Run: headless pygame with SDL's dummy video driver; simulated clock (each Clock.tick advances the game by its frame time, no real sleeping); random seed 0; keys injected as events and as key.get_pressed() state; no mouse input.
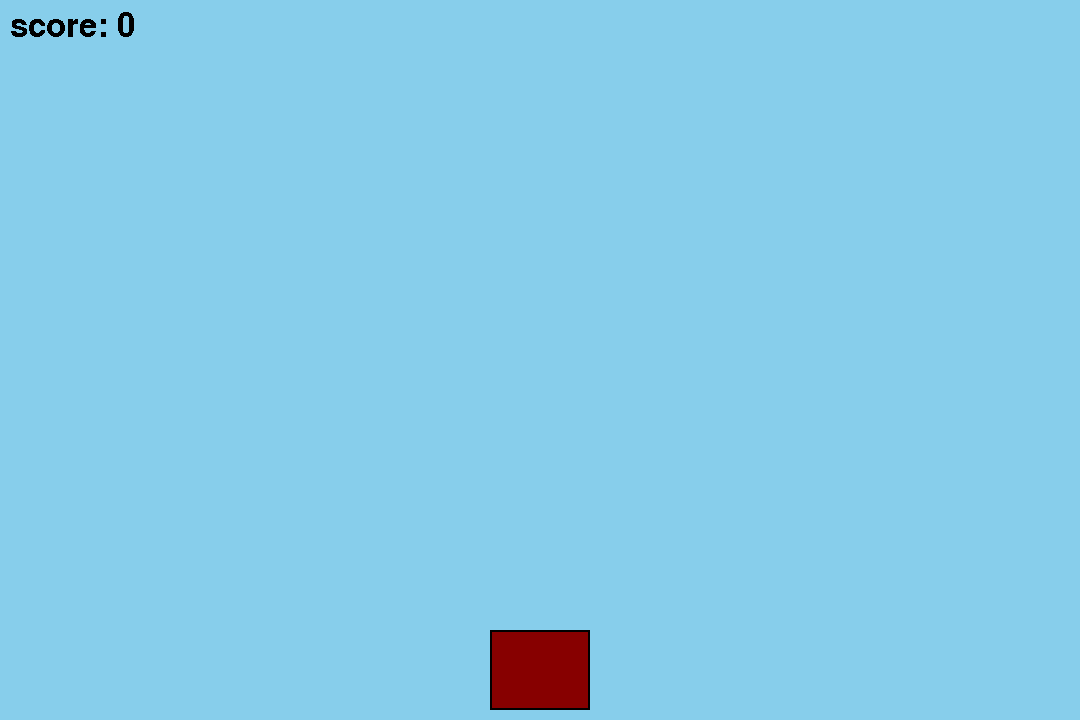
Frame 1 of 4 · flips 1–60 · no input
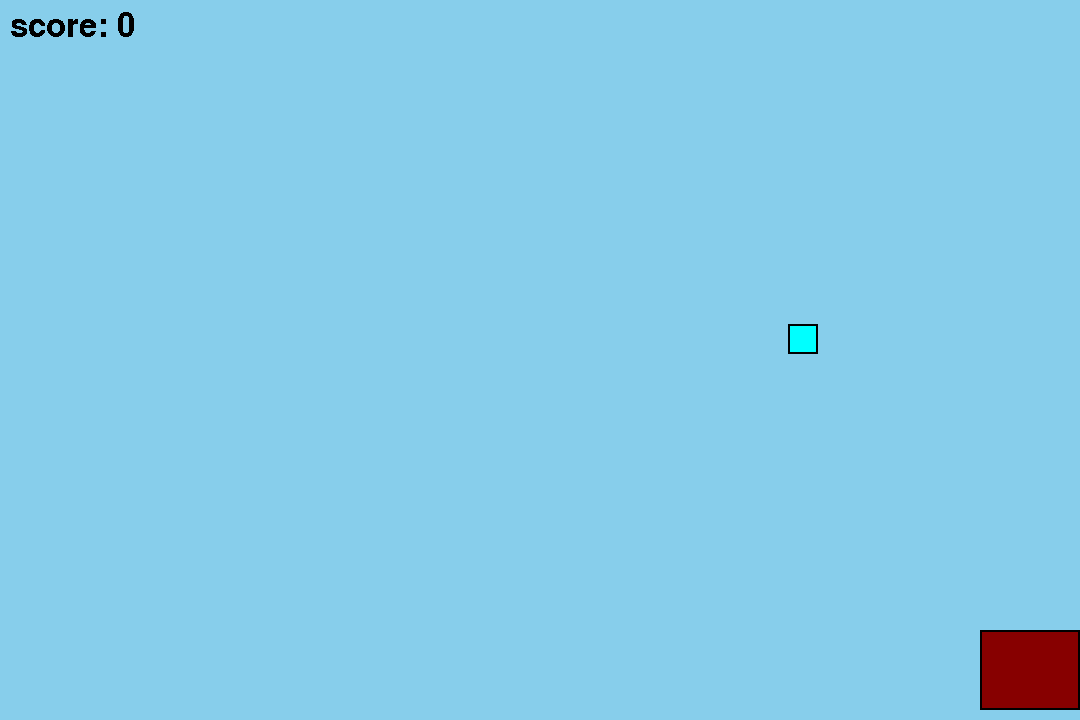
Frame 2 of 4 · flips 61–180 · tapped SPACE, RETURN · held RIGHT (→), D
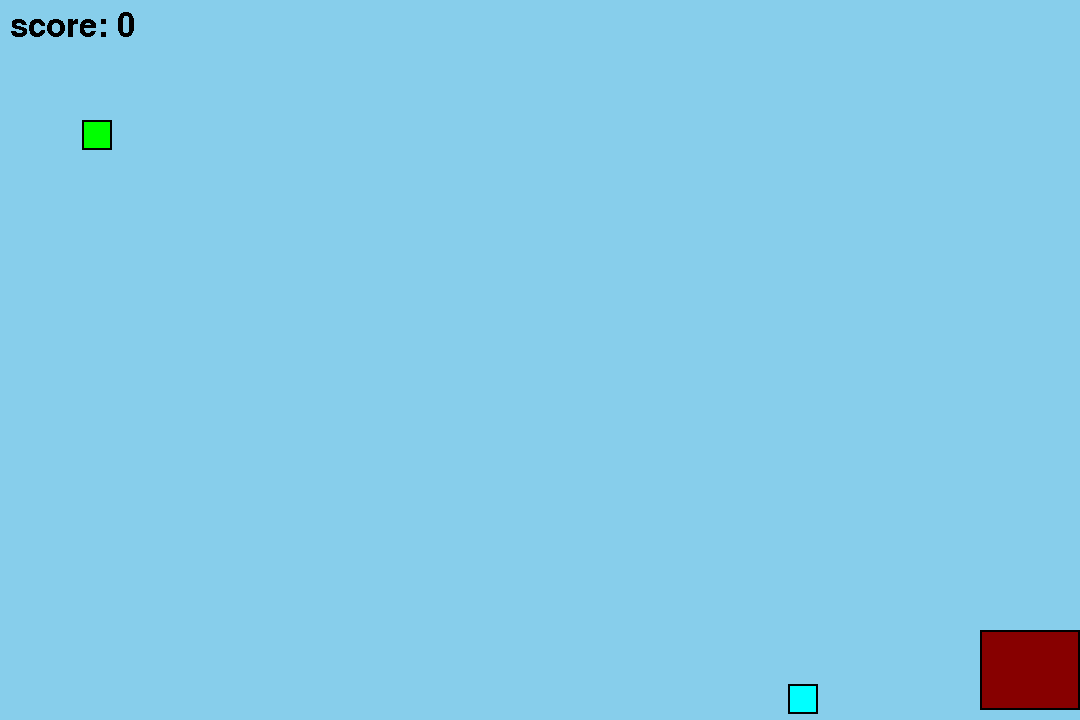
Frame 3 of 4 · flips 181–300 · held DOWN (↓), S
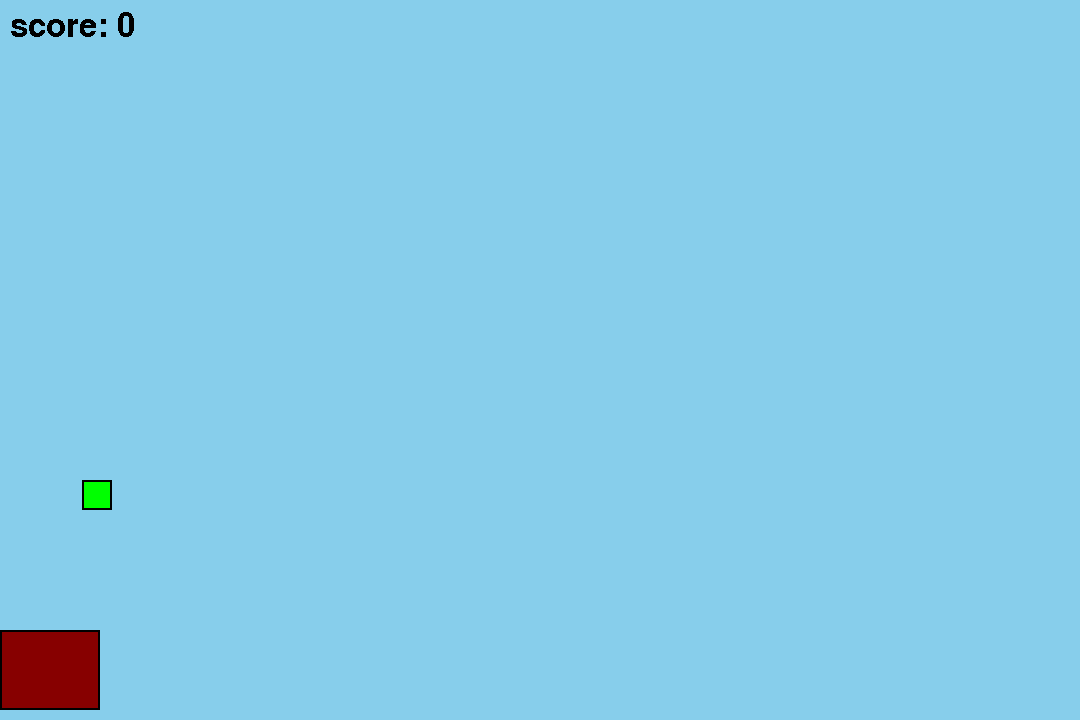
Frame 4 of 4 · flips 301–420 · held LEFT (←), A, UP (↑), W

The pygame program that drew these frames:

import pygame
import random

pygame.init()
screen = pygame.display.set_mode((1080, 720))
clock = pygame.time.Clock()
font = pygame.font.Font(None, 48)

running = True

bucket_speed = 750
bucket_color = (135, 0, 0)
bucket_size = (100, 80)
bucket = pygame.Rect((screen.get_width() - bucket_size[0])/2, screen.get_height() - bucket_size[1] - 10, bucket_size[0], bucket_size[1])

bg_color = [135, 206, 235]

all_fruit = []
fruit_colors = [(255, 0, 0), (255, 255, 0), (0, 255, 0), (0, 255, 255), (0, 0, 255)]
fruit_size = 30
fruit_speed = 200
fruit_spawn_time = 3
fruit_timer = 1 # spawn the first fruit early

score = 0
score_rect = pygame.Rect(10, 10, 0, 0)

while running:

    for event in pygame.event.get():
        if event.type == pygame.QUIT:
            running = False

    screen.fill(bg_color)

    dt = clock.tick(60) / 1000
    fruit_timer -= dt

    if fruit_timer < 0:
        all_fruit.append({"rect": pygame.Rect(random.randint(0, screen.get_width()-fruit_size), -fruit_size, fruit_size, fruit_size), "color": fruit_colors[random.randint(0, len(fruit_colors) - 1)]})
        fruit_timer = fruit_spawn_time

    for fruit in all_fruit[:]:
        fruit["rect"].y += dt * fruit_speed
        if fruit["rect"].colliderect(bucket):
            score += 1
            fruit_spawn_time = max(fruit_spawn_time - 0.1, 0.3)
            all_fruit.remove(fruit)
        if fruit["rect"].y > screen.get_height():
            score = max(0, score - 1)
            fruit_spawn_time = min(fruit_spawn_time + 0.2, 3)
            all_fruit.remove(fruit)

    keys = pygame.key.get_pressed()
    if keys[pygame.K_a] or keys[pygame.K_LEFT]:
        bucket.x -= dt * bucket_speed
        if bucket.left < 0:
            bucket.x = 0
    if keys[pygame.K_d] or keys[pygame.K_RIGHT]:
        bucket.x += dt * bucket_speed
        if bucket.right > screen.get_width():
            bucket.x = screen.get_width() - bucket.width

    pygame.draw.rect(screen, bucket_color, bucket)
    pygame.draw.rect(screen, [0, 0, 0], bucket, 2) 

    for fruit in all_fruit:
        pygame.draw.rect(screen, fruit["color"], fruit["rect"])
        pygame.draw.rect(screen, [0, 0, 0], fruit["rect"], 2)


    text = font.render("score: " + str(score), False, (0, 0, 0))
    screen.blit(text, score_rect)

    pygame.display.flip()


pygame.quit()
print("Ended with score of: " + str(score))
